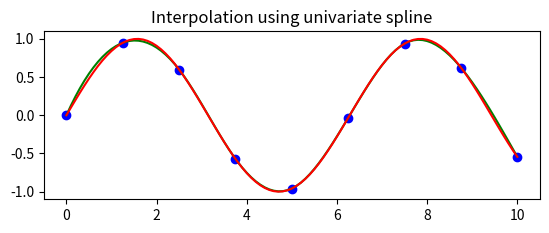

This figure's Python source:
import numpy as np
from scipy.interpolate import Rbf, InterpolatedUnivariateSpline
import matplotlib.pyplot as plt

# setup data
x = np.linspace(0, 10, 9)
y = np.sin(x)
xi = np.linspace(0, 10, 101)

# use fitpack2 method
ius = InterpolatedUnivariateSpline(x, y)
yi = ius(xi)
plt.subplot(2, 1, 1)
plt.plot(x, y, 'bo')
plt.plot(xi, yi, 'g')
plt.plot(xi, np.sin(xi), 'r')
plt.title('Interpolation using univariate spline')
plt.show()